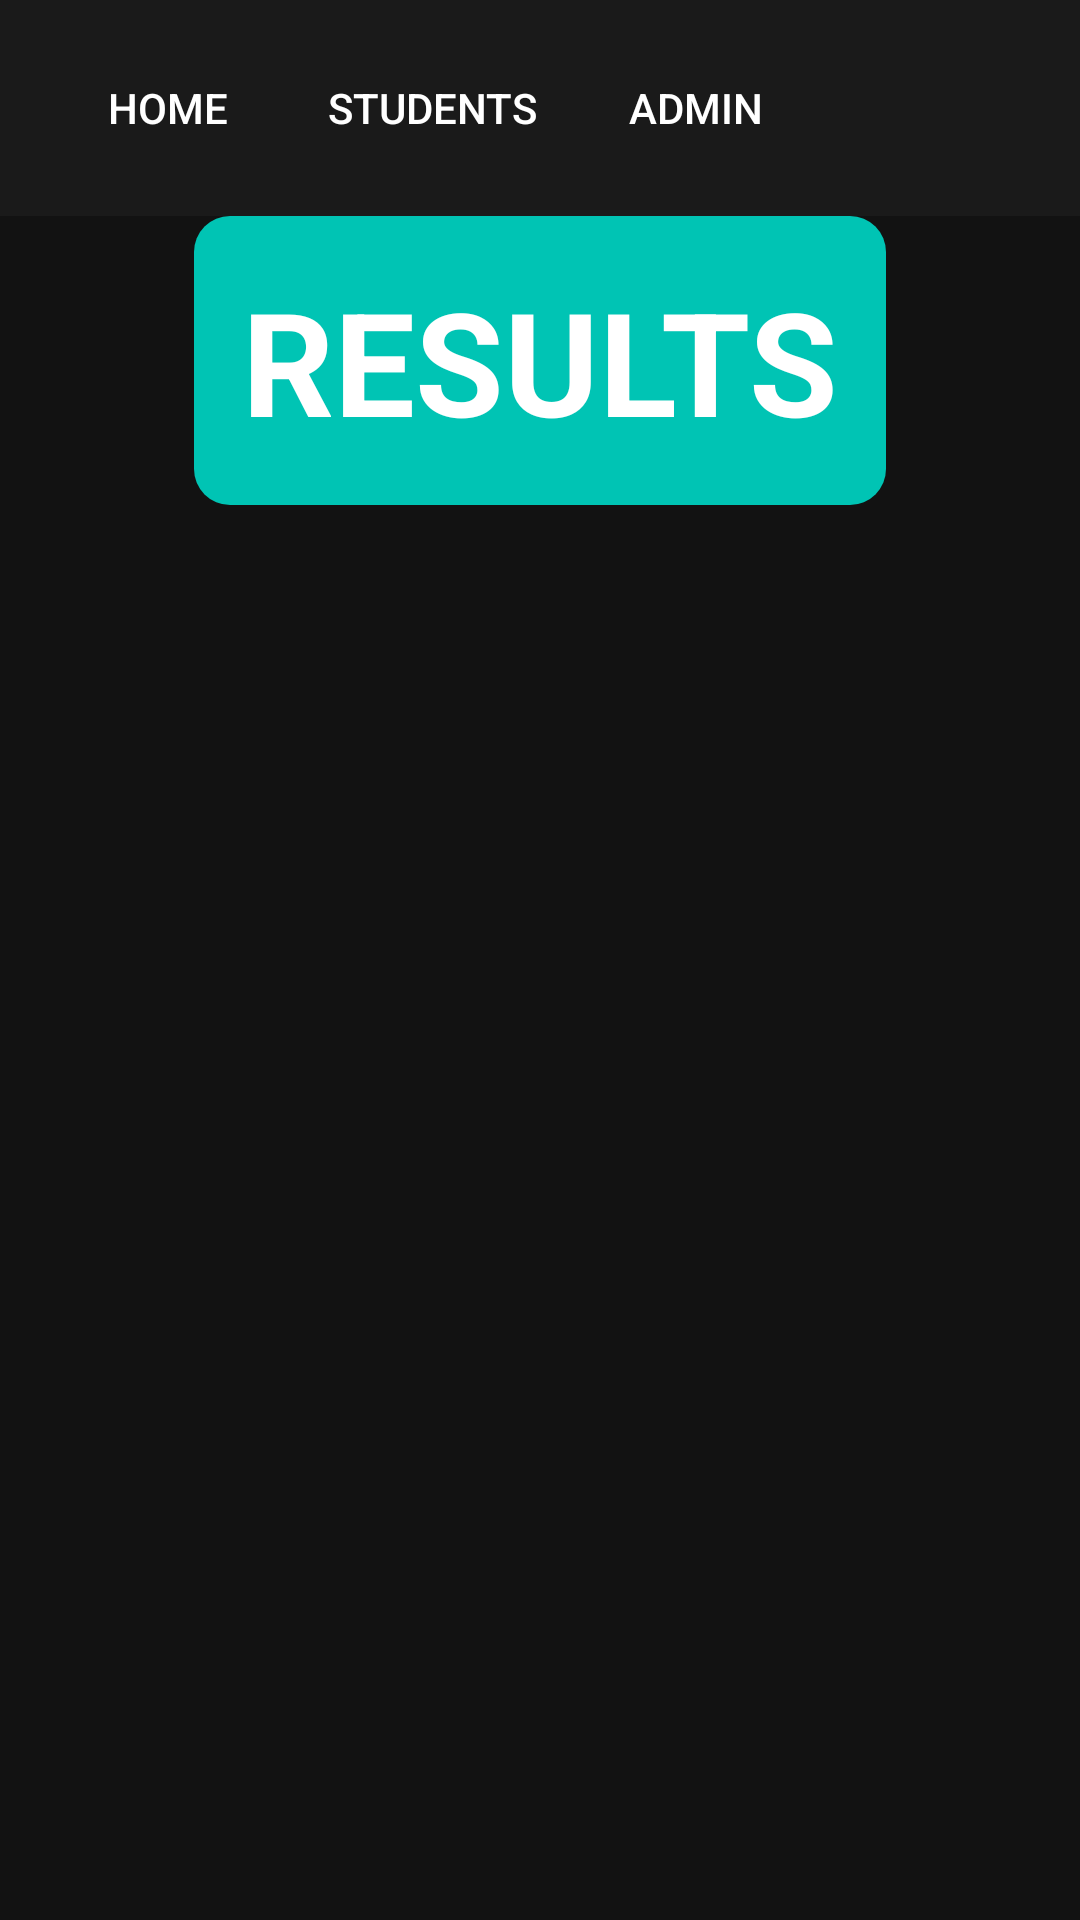

This screen was rendered from an Android layout file. Write that file and the resources it references.
<!-- AndroidManifest.xml: application theme Theme.AppCompat.Light.DarkActionBar -->
<!-- res/layout/activity_main.xml -->
<?xml version="1.0" encoding="utf-8"?>
<androidx.constraintlayout.widget.ConstraintLayout xmlns:android="http://schemas.android.com/apk/res/android"
    xmlns:app="http://schemas.android.com/apk/res-auto"
    xmlns:tools="http://schemas.android.com/tools"
    android:layout_width="match_parent"
    android:layout_height="match_parent"
    android:background="#121212"
    tools:context=".MainActivity">

    
    <LinearLayout
        android:id="@+id/navBar"
        android:layout_width="0dp"
        android:layout_height="wrap_content"
        android:orientation="horizontal"
        android:background="#1A1A1A"
        android:padding="12dp"
        app:layout_constraintTop_toTopOf="parent"
        app:layout_constraintStart_toStartOf="parent"
        app:layout_constraintEnd_toEndOf="parent">



        <Button
            android:layout_width="wrap_content"
            android:layout_height="wrap_content"
            android:text="Home"
            android:textColor="@android:color/white"
            android:background="?attr/selectableItemBackground"
            android:onClick="goToHome" />

        <Button
            android:layout_width="wrap_content"
            android:layout_height="wrap_content"
            android:text="Students"
            android:textColor="@android:color/white"
            android:background="?attr/selectableItemBackground"
            android:onClick="goToStudents" />

        <Button
            android:layout_width="wrap_content"
            android:layout_height="wrap_content"
            android:text="Admin"
            android:textColor="@android:color/white"
            android:background="?attr/selectableItemBackground"
            android:onClick="goToAdmin" />
    </LinearLayout>

    
    <TextView
        android:id="@+id/tvResults"
        android:layout_width="wrap_content"
        android:layout_height="wrap_content"
        android:text="RESULTS"
        android:textColor="#FFFFFF"
        android:textSize="48sp"
        android:textStyle="bold"
        android:padding="16dp"
        android:background="@drawable/bg_result_label"
        app:layout_constraintTop_toBottomOf="@id/navBar"
        app:layout_constraintStart_toStartOf="parent"
        app:layout_constraintEnd_toEndOf="parent"
        app:layout_constraintVertical_bias="0.1" />

    


    




    

</androidx.constraintlayout.widget.ConstraintLayout>
<!-- resources referenced by this layout -->
<resources>
  <!-- drawable bg_result_label (drawable) -->
  <shape xmlns:android="http://schemas.android.com/apk/res/android"
      android:shape="rectangle">
      <solid android:color="#00C4B4" />
      <corners android:radius="12dp" />
  </shape>
</resources>
